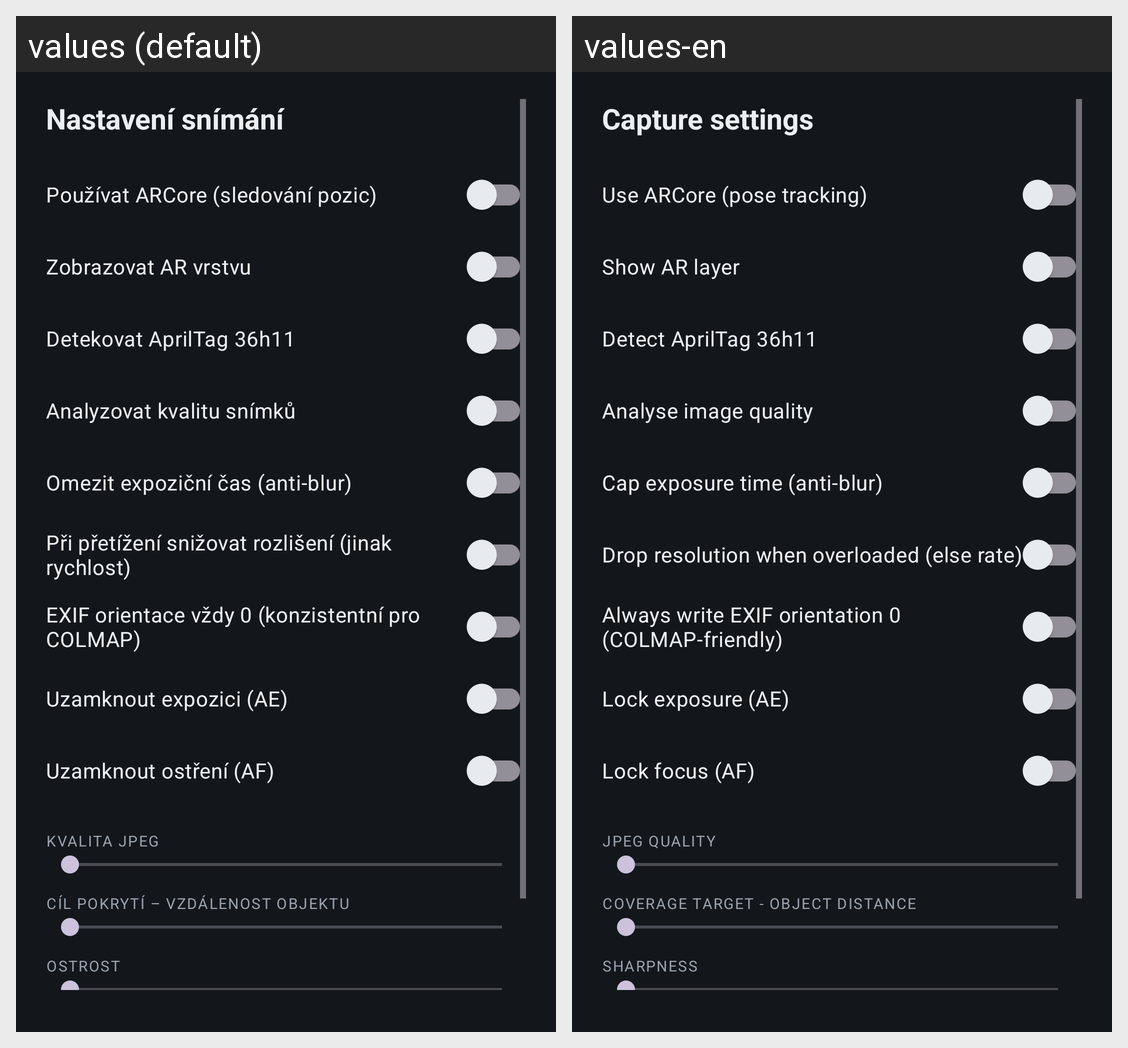

The same Android screen rendered under two of its app's locales, left to right. List the strings drawn on it with the default value and each locale's translation.
Android screen res/layout/sheet_settings.xml rendered under 2 locales, left to right: values (default), values-en. Device: Nexus 5 (rendered at 1080×1920; each locale shown at half size, 540×960, under a caption strip naming it); theme Theme.PhotoScanAR.
Strings drawn on this screen, with the default value and each locale's value (text and hints the layout hard-codes, and strings that could not be matched under every locale, appear in the picture but are not listed):

settings_title
  values: Nastavení snímání
  values-en: Capture settings

set_use_ar
  values: Používat ARCore (sledování pozic)
  values-en: Use ARCore (pose tracking)

set_show_ar
  values: Zobrazovat AR vrstvu
  values-en: Show AR layer

set_tags
  values: Detekovat AprilTag 36h11
  values-en: Detect AprilTag 36h11

set_quality
  values: Analyzovat kvalitu snímků
  values-en: Analyse image quality

set_antiblur
  values: Omezit expoziční čas (anti-blur)
  values-en: Cap exposure time (anti-blur)

set_adapt_resolution
  values: Při přetížení snižovat rozlišení (jinak rychlost)
  values-en: Drop resolution when overloaded (else rate)

set_exif_zero
  values: EXIF orientace vždy 0 (konzistentní pro COLMAP)
  values-en: Always write EXIF orientation 0 (COLMAP-friendly)

set_lock_ae
  values: Uzamknout expozici (AE)
  values-en: Lock exposure (AE)

set_lock_af
  values: Uzamknout ostření (AF)
  values-en: Lock focus (AF)

set_jpeg_quality
  values: Kvalita JPEG
  values-en: JPEG quality

set_coverage_target
  values: Cíl pokrytí – vzdálenost objektu
  values-en: Coverage target - object distance

hud_sharpness
  values: Ostrost
  values-en: Sharpness
